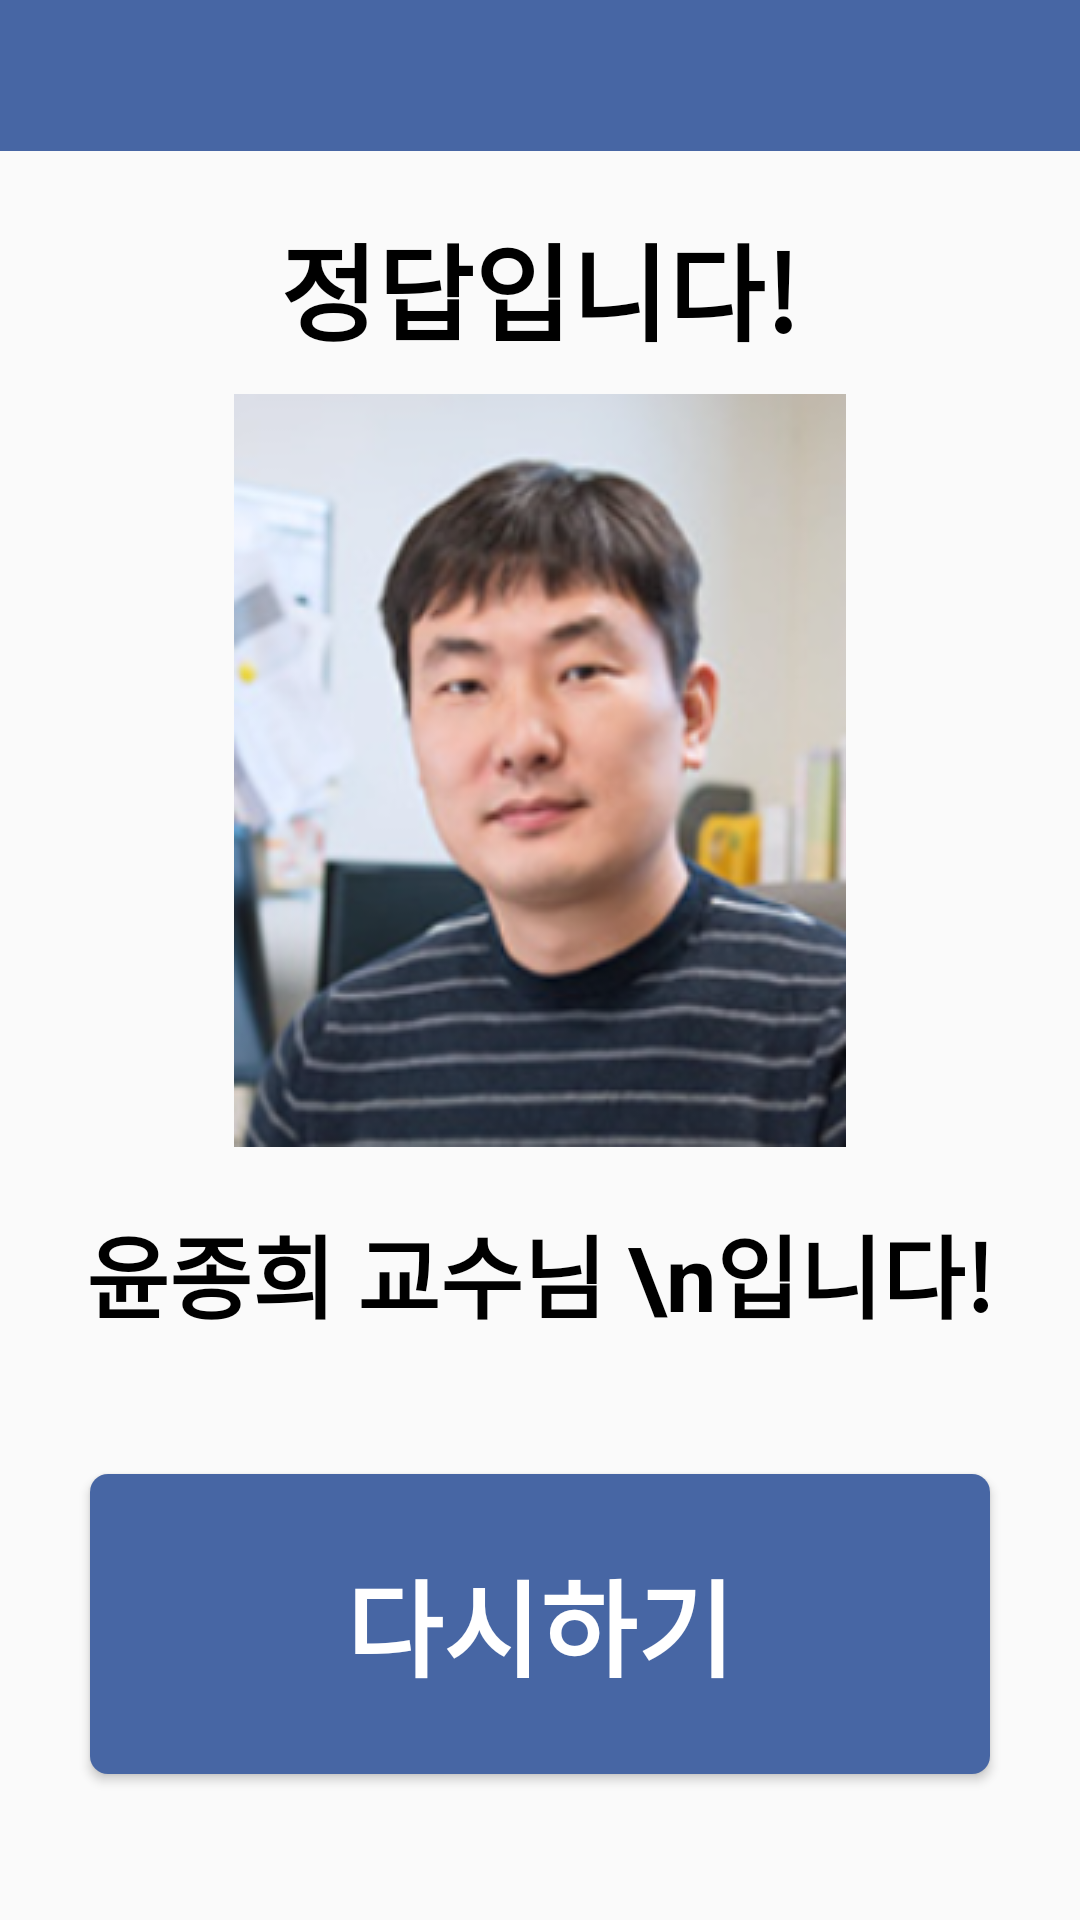

Here is an Android app screen rendered from its layout file. Give the layout XML and the strings, colors and styles it references.
<!-- AndroidManifest.xml: application theme Theme.Select_Professor -->
<!-- res/layout/end.xml -->
<?xml version="1.0" encoding="utf-8"?>
<LinearLayout xmlns:android="http://schemas.android.com/apk/res/android"
    android:layout_width="match_parent"
    android:layout_height="match_parent"
    android:orientation="vertical">
    <LinearLayout
        android:layout_width="match_parent"
        android:layout_height="0dp"
        android:orientation="vertical"
        android:background="#4766A4"
        android:layout_weight="0.6">
    </LinearLayout>
    <LinearLayout
        android:layout_width="match_parent"
        android:layout_height="0dp"
        android:orientation="vertical"
        android:layout_weight="5">
        <TextView
            android:id="@+id/quiz1"
            android:layout_width="wrap_content"
            android:layout_height="wrap_content"
            android:layout_gravity="center"
            android:gravity="center"
            android:textColor="@color/black"
            android:text="정답입니다!"
            android:textSize="35dp"
            android:textStyle="bold"
            android:layout_marginTop="20dp"
            />
        <ImageView
            android:layout_width="match_parent"
            android:layout_height="wrap_content"
            android:src="@drawable/yoon"
            android:layout_marginTop="10dp"/>
        <TextView
            android:layout_width="wrap_content"
            android:layout_height="wrap_content"
            android:layout_gravity="center"
            android:gravity="center"
            android:textColor="@color/black"
            android:text="윤종희 교수님 \n입니다!"
            android:textSize="30dp"
            android:textStyle="bold"
            android:layout_marginTop="20dp"/>
    </LinearLayout>
    <LinearLayout
        android:layout_width="match_parent"
        android:layout_height="0dp"
        android:orientation="vertical"
        android:layout_weight="2">
        <Button
            android:id="@+id/end"
            android:layout_width="300dp"
            android:layout_height="100dp"
            android:layout_gravity="center"
            android:textColor="@color/white"
            android:background="@drawable/blueradius"
            android:text="다시하기"
            android:textSize="35dp"
            android:textStyle="bold"
            android:layout_marginTop="20dp"/>
    </LinearLayout>
</LinearLayout>
<!-- resources referenced by this layout -->
<resources>
  <!-- drawable blueradius (drawable) -->
  <?xml version="1.0" encoding="utf-8"?>
  <shape xmlns:android="http://schemas.android.com/apk/res/android"
      android:padding="10dp"
      android:shape="rectangle" >
      <solid android:color="#4766A4" />
      <corners
          android:bottomLeftRadius="6dp"
          android:bottomRightRadius="6dp"
          android:topLeftRadius="6dp"
          android:topRightRadius="6dp" />
  </shape>
  <!-- drawable yoon: png bitmap (drawable, 118190 bytes) -->
  <style name="Theme.Select_Professor" parent="Theme.AppCompat.Light">
          
          <item name="colorPrimary">@color/purple_500</item>
          <item name="colorPrimaryVariant">@color/purple_700</item>
          <item name="colorOnPrimary">@color/white</item>
          
          <item name="colorSecondary">@color/teal_200</item>
          <item name="colorSecondaryVariant">@color/teal_700</item>
          <item name="colorOnSecondary">@color/black</item>
          
          <item name="android:statusBarColor" tools:targetApi="l">?attr/colorPrimaryVariant</item>
          
          <item name="windowActionBar">false</item>
          <item name="windowNoTitle">true</item>
      </style>
  <!-- not gathered from this repository: default colours our renderer supplied (Android Studio template values) -->
  <color name="purple_500">#FF6200EE</color>
  <color name="purple_700">#FF3700B3</color>
  <color name="teal_200">#FF03DAC5</color>
  <color name="teal_700">#FF018786</color>
  <color name="black">#FF000000</color>
  <color name="white">#FFFFFFFF</color>
</resources>
